2-way image classification set "Image-Classifation-Using-CNN" from GitHub (shubhamgothale/Image-Classifation-Using-CNN); label vocabulary: cat, dog.

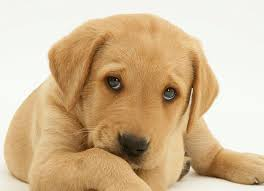
Label: dog

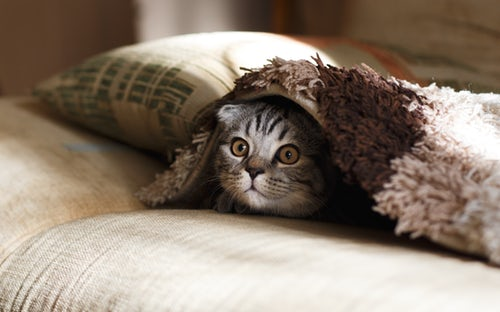
Label: cat

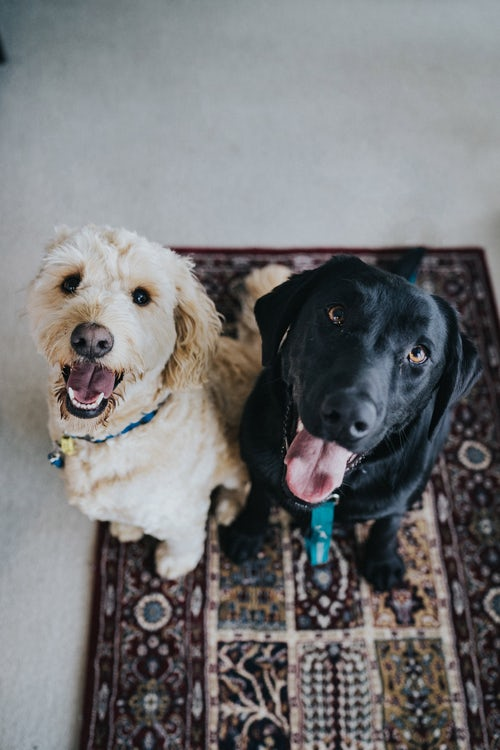
Label: dog

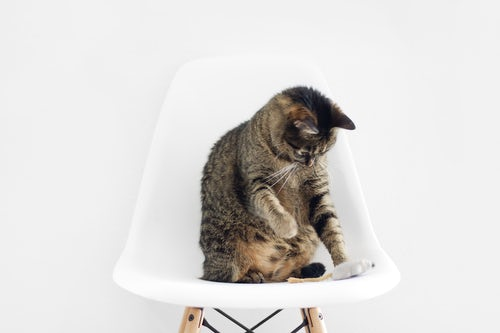
Label: cat

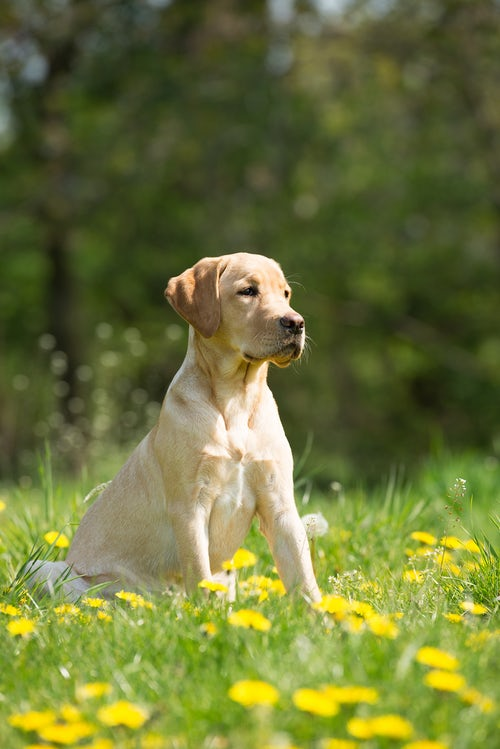
Label: dog

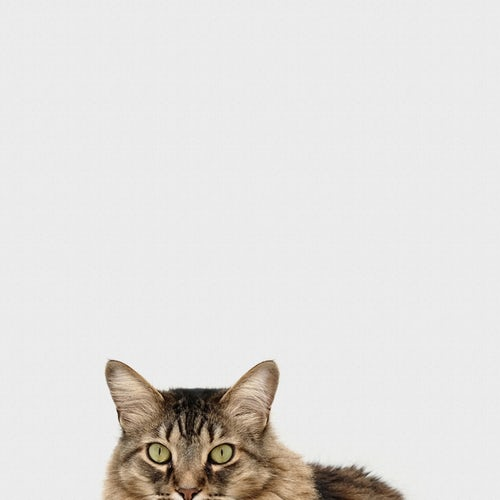
Label: cat
